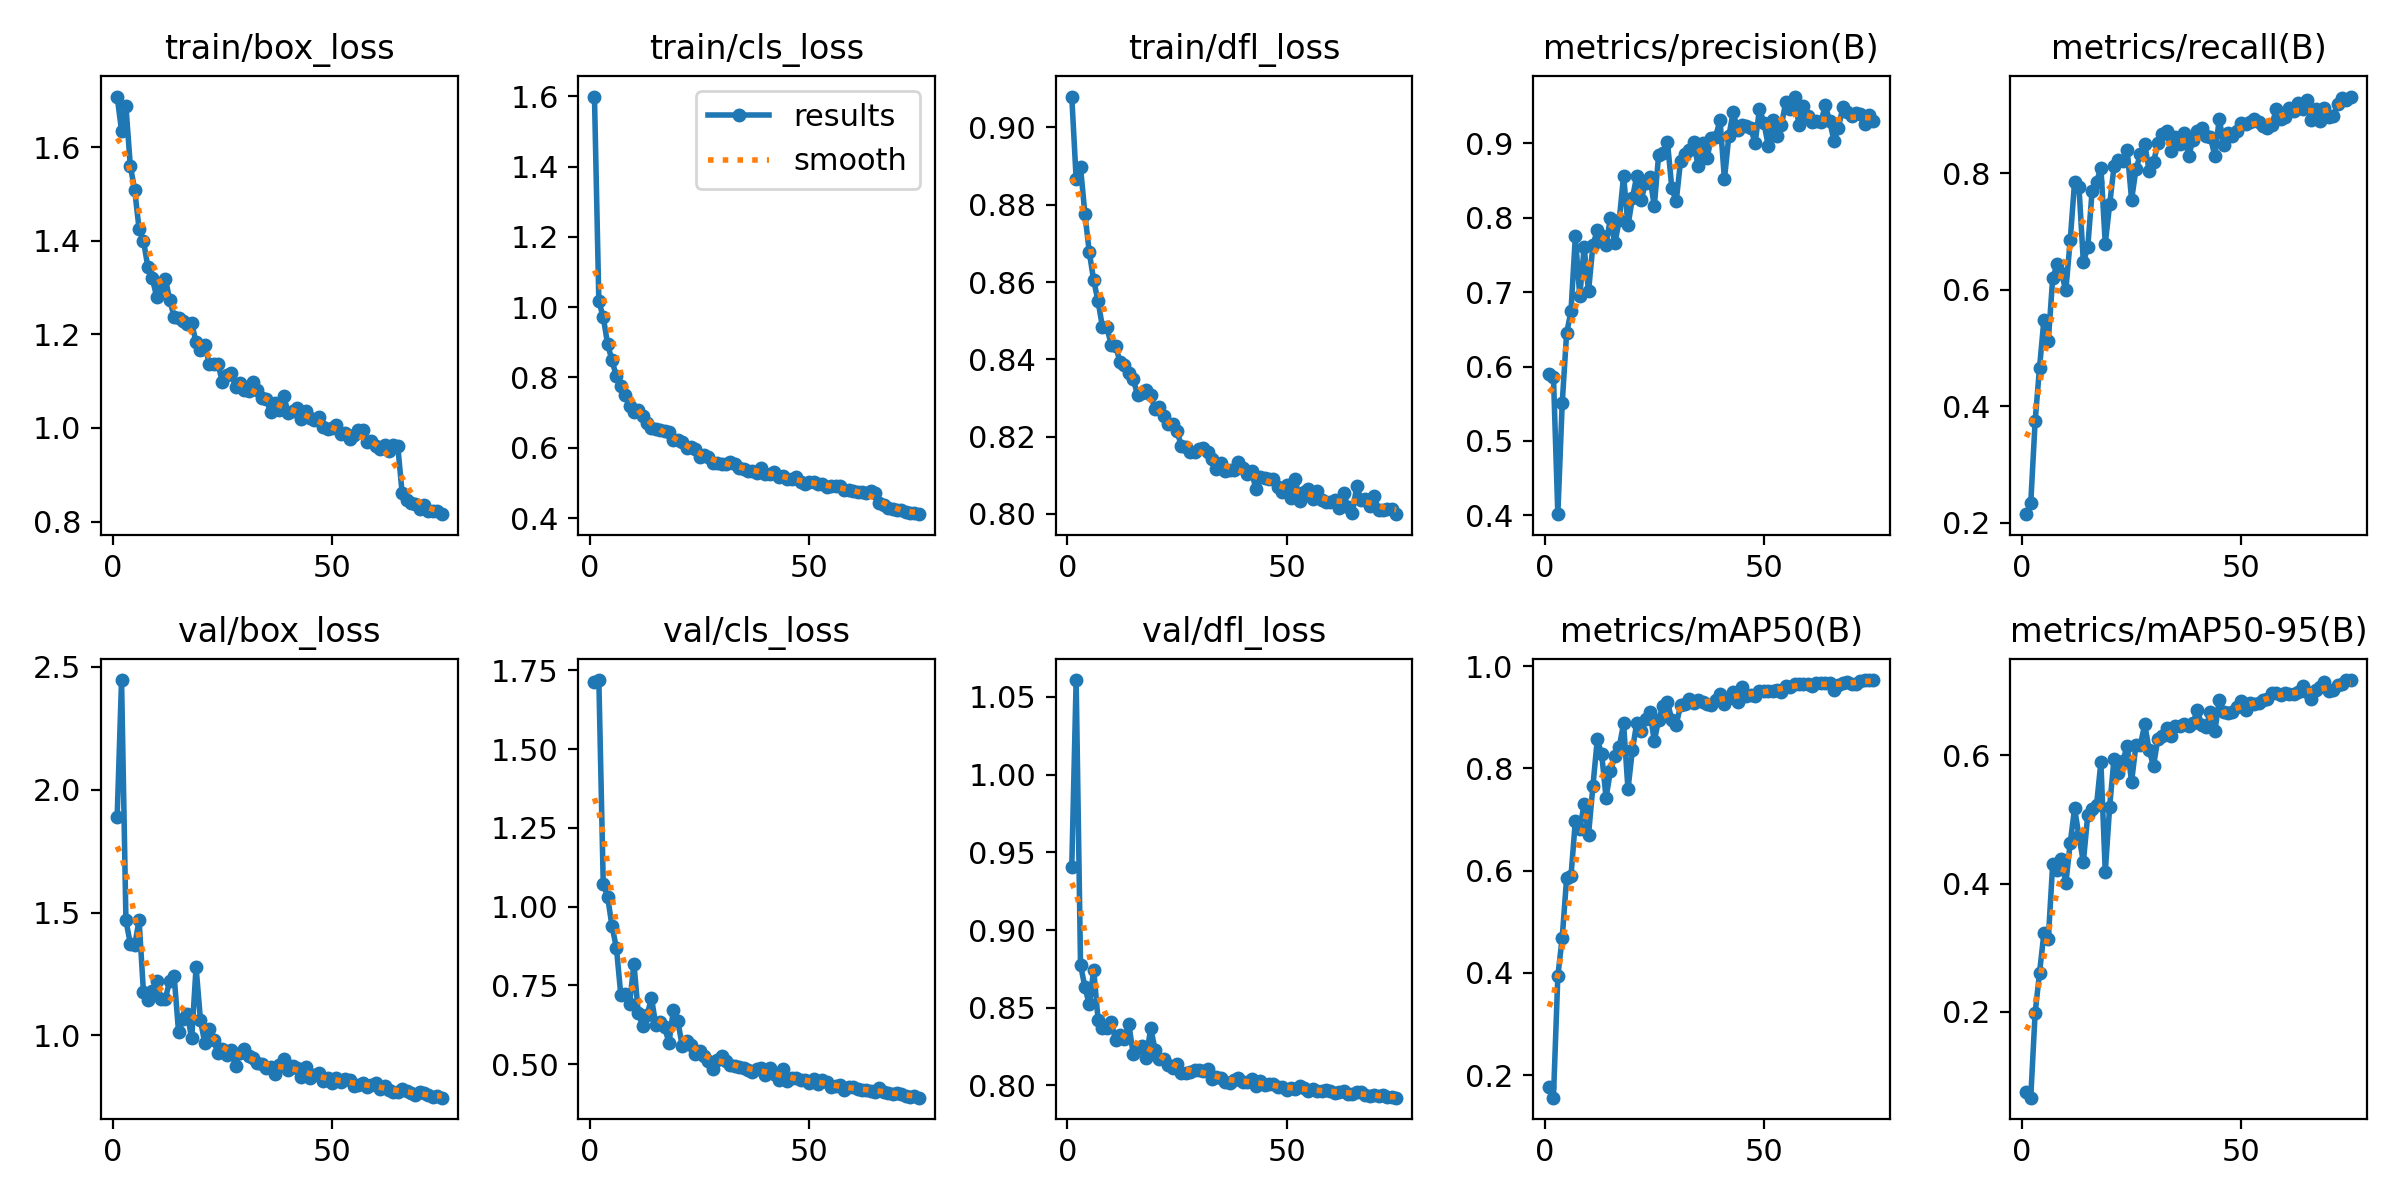

Data behind this chart, as committed beside it:
epoch, time, train/box_loss, train/cls_loss, train/dfl_loss, metrics/precision(B), metrics/recall(B), metrics/mAP50(B), metrics/mAP50-95(B), val/box_loss, val/cls_loss, val/dfl_loss, lr/pg0, lr/pg1, lr/pg2
1, 17.03, 1.708, 1.599, 0.908, 0.5906, 0.2149, 0.1768, 0.07441, 1.89, 1.712, 0.9404, 0.06949, 0.002403, 0.002403
2, 32.31, 1.635, 1.017, 0.8867, 0.5865, 0.2338, 0.1563, 0.06596, 2.447, 1.719, 1.061, 0.03852, 0.004772, 0.004772
3, 47.32, 1.687, 0.9717, 0.8896, 0.4016, 0.3745, 0.3941, 0.1982, 1.468, 1.073, 0.8777, 0.007494, 0.007078, 0.007078
4, 62.06, 1.56, 0.8949, 0.8776, 0.5508, 0.4662, 0.4688, 0.2606, 1.373, 1.031, 0.8632, 0.007011, 0.007011, 0.007011
5, 76.66, 1.508, 0.8483, 0.8677, 0.6446, 0.5481, 0.5849, 0.3224, 1.369, 0.9376, 0.8521, 0.006915, 0.006915, 0.006915
6, 91.25, 1.425, 0.8034, 0.8604, 0.6744, 0.5119, 0.5893, 0.3135, 1.468, 0.8702, 0.8744, 0.006818, 0.006818, 0.006818
7, 105.9, 1.4, 0.7762, 0.855, 0.7753, 0.6195, 0.6979, 0.4299, 1.175, 0.7211, 0.8424, 0.006722, 0.006722, 0.006722
8, 120.3, 1.344, 0.7496, 0.8484, 0.6942, 0.6436, 0.6815, 0.4209, 1.145, 0.7214, 0.837, 0.006625, 0.006625, 0.006625
9, 134.9, 1.32, 0.7186, 0.8484, 0.7601, 0.6289, 0.73, 0.4378, 1.182, 0.6899, 0.8371, 0.006529, 0.006529, 0.006529
10, 149.4, 1.281, 0.7018, 0.8438, 0.701, 0.599, 0.6705, 0.4002, 1.22, 0.8188, 0.8406, 0.006433, 0.006433, 0.006433
11, 163.9, 1.302, 0.7065, 0.8435, 0.7629, 0.6849, 0.7648, 0.4632, 1.15, 0.6616, 0.8294, 0.006336, 0.006336, 0.006336
12, 178.3, 1.318, 0.6915, 0.8393, 0.7832, 0.7855, 0.8568, 0.5173, 1.15, 0.6217, 0.8325, 0.00624, 0.00624, 0.00624
13, 192.9, 1.273, 0.6707, 0.8386, 0.7753, 0.7763, 0.8279, 0.4739, 1.223, 0.655, 0.8297, 0.006144, 0.006144, 0.006144
14, 207.5, 1.238, 0.6568, 0.8364, 0.7629, 0.6475, 0.7428, 0.4336, 1.241, 0.7098, 0.8398, 0.006047, 0.006047, 0.006047
15, 222.1, 1.234, 0.6521, 0.8349, 0.8001, 0.673, 0.7946, 0.5068, 1.014, 0.6246, 0.8205, 0.005951, 0.005951, 0.005951
16, 236.7, 1.228, 0.6493, 0.8309, 0.7656, 0.7695, 0.824, 0.5158, 1.066, 0.6326, 0.8241, 0.005855, 0.005855, 0.005855
17, 251.1, 1.221, 0.6486, 0.8312, 0.7965, 0.7847, 0.8416, 0.5219, 1.085, 0.6174, 0.8255, 0.005758, 0.005758, 0.005758
18, 265.6, 1.224, 0.6438, 0.8319, 0.8562, 0.8095, 0.8877, 0.5894, 0.9882, 0.5675, 0.8177, 0.005662, 0.005662, 0.005662
19, 280.2, 1.183, 0.6218, 0.8308, 0.7896, 0.6793, 0.759, 0.418, 1.278, 0.6726, 0.8369, 0.005566, 0.005566, 0.005566
20, 294.6, 1.166, 0.6214, 0.827, 0.826, 0.7465, 0.8354, 0.5202, 1.062, 0.6384, 0.823, 0.005469, 0.005469, 0.005469
21, 309.1, 1.177, 0.6171, 0.8277, 0.8558, 0.8118, 0.8889, 0.5951, 0.9673, 0.5588, 0.8172, 0.005373, 0.005373, 0.005373
22, 323.6, 1.137, 0.5999, 0.8254, 0.8234, 0.8229, 0.8725, 0.5723, 1.026, 0.5735, 0.8173, 0.005276, 0.005276, 0.005276
23, 338.1, 1.136, 0.6024, 0.8234, 0.8471, 0.8204, 0.896, 0.5915, 0.9799, 0.5614, 0.8131, 0.00518, 0.00518, 0.00518
24, 352.5, 1.138, 0.5954, 0.8234, 0.8547, 0.8398, 0.9111, 0.6141, 0.9274, 0.5313, 0.8111, 0.005084, 0.005084, 0.005084
25, 366.9, 1.097, 0.5735, 0.8215, 0.8155, 0.7544, 0.8535, 0.5588, 0.9463, 0.5408, 0.8137, 0.004987, 0.004987, 0.004987
26, 381.6, 1.114, 0.5804, 0.8175, 0.8849, 0.807, 0.8952, 0.6163, 0.9216, 0.5256, 0.8078, 0.004891, 0.004891, 0.004891
27, 396.3, 1.117, 0.5724, 0.8173, 0.8875, 0.8325, 0.922, 0.6162, 0.9407, 0.51, 0.8083, 0.004795, 0.004795, 0.004795
28, 411, 1.087, 0.5561, 0.816, 0.9023, 0.8503, 0.9297, 0.6485, 0.8749, 0.4848, 0.8086, 0.004698, 0.004698, 0.004698
29, 425.6, 1.096, 0.5574, 0.8161, 0.8398, 0.8046, 0.895, 0.6088, 0.9302, 0.5132, 0.8102, 0.004602, 0.004602, 0.004602
30, 440.2, 1.081, 0.5532, 0.8167, 0.8219, 0.8186, 0.8851, 0.5832, 0.9449, 0.5247, 0.8103, 0.004506, 0.004506, 0.004506
31, 454.7, 1.079, 0.5538, 0.8169, 0.8766, 0.8516, 0.9231, 0.6263, 0.9179, 0.5115, 0.8094, 0.004409, 0.004409, 0.004409
32, 469.3, 1.099, 0.5589, 0.816, 0.8853, 0.8681, 0.9258, 0.6299, 0.9089, 0.4987, 0.8106, 0.004313, 0.004313, 0.004313
33, 483.6, 1.081, 0.5539, 0.8143, 0.8907, 0.8724, 0.9347, 0.6433, 0.8878, 0.4947, 0.8043, 0.004216, 0.004216, 0.004216
34, 498.1, 1.063, 0.5428, 0.8115, 0.9016, 0.8375, 0.9268, 0.6297, 0.8853, 0.4926, 0.8056, 0.00412, 0.00412, 0.00412
35, 512.6, 1.062, 0.5395, 0.8131, 0.869, 0.8621, 0.9344, 0.6455, 0.8675, 0.4865, 0.8048, 0.004024, 0.004024, 0.004024
36, 527.2, 1.034, 0.5349, 0.811, 0.9002, 0.8497, 0.9304, 0.6464, 0.872, 0.4806, 0.8025, 0.003927, 0.003927, 0.003927
37, 541.9, 1.054, 0.5345, 0.8114, 0.8798, 0.8683, 0.9252, 0.6492, 0.8431, 0.4751, 0.8014, 0.003831, 0.003831, 0.003831
38, 556.6, 1.038, 0.5271, 0.8113, 0.9068, 0.8297, 0.9234, 0.6455, 0.8815, 0.4848, 0.8034, 0.003735, 0.003735, 0.003735
39, 571.2, 1.068, 0.543, 0.8134, 0.909, 0.8563, 0.9337, 0.6508, 0.9023, 0.4877, 0.8046, 0.003638, 0.003638, 0.003638
40, 585.8, 1.032, 0.5259, 0.812, 0.9313, 0.8721, 0.946, 0.6701, 0.86, 0.4668, 0.8023, 0.003542, 0.003542, 0.003542
41, 600.4, 1.036, 0.5266, 0.8104, 0.8518, 0.8772, 0.9252, 0.6473, 0.8757, 0.4871, 0.8025, 0.003446, 0.003446, 0.003446
42, 615, 1.043, 0.5312, 0.8111, 0.9095, 0.8642, 0.9385, 0.6446, 0.8685, 0.4674, 0.8039, 0.003349, 0.003349, 0.003349
43, 629.5, 1.019, 0.5164, 0.8064, 0.9421, 0.8615, 0.9503, 0.6682, 0.8307, 0.4508, 0.7997, 0.003253, 0.003253, 0.003253
44, 644.1, 1.037, 0.5204, 0.8097, 0.9176, 0.8295, 0.9297, 0.6377, 0.8706, 0.4843, 0.8031, 0.003157, 0.003157, 0.003157
45, 658.8, 1.022, 0.5103, 0.8093, 0.9252, 0.8938, 0.9581, 0.6867, 0.8275, 0.4466, 0.8001, 0.00306, 0.00306, 0.00306
46, 673.4, 1.017, 0.5112, 0.8091, 0.9236, 0.8485, 0.941, 0.6682, 0.838, 0.4567, 0.8011, 0.002964, 0.002964, 0.002964
47, 687.8, 1.023, 0.5162, 0.8089, 0.9204, 0.8686, 0.9433, 0.666, 0.848, 0.4573, 0.8007, 0.002867, 0.002867, 0.002867
48, 702.7, 1.002, 0.5034, 0.807, 0.9003, 0.8638, 0.941, 0.6676, 0.8139, 0.4485, 0.7992, 0.002771, 0.002771, 0.002771
49, 717.4, 0.9969, 0.4959, 0.8056, 0.9462, 0.872, 0.9509, 0.6762, 0.8246, 0.4488, 0.7989, 0.002675, 0.002675, 0.002675
50, 731.8, 1.001, 0.5013, 0.8074, 0.9278, 0.8864, 0.9517, 0.6847, 0.805, 0.4392, 0.7968, 0.002578, 0.002578, 0.002578
51, 746.3, 1.006, 0.5021, 0.8041, 0.8964, 0.8851, 0.9517, 0.671, 0.8281, 0.4535, 0.7986, 0.002482, 0.002482, 0.002482
52, 761, 0.9878, 0.4982, 0.8089, 0.9318, 0.8887, 0.952, 0.6814, 0.8105, 0.4384, 0.7977, 0.002386, 0.002386, 0.002386
53, 775.5, 0.99, 0.4964, 0.8033, 0.9095, 0.8926, 0.9537, 0.6795, 0.8229, 0.4499, 0.7996, 0.002289, 0.002289, 0.002289
54, 790, 0.9755, 0.4872, 0.8058, 0.9239, 0.8874, 0.9502, 0.6816, 0.8169, 0.4424, 0.7981, 0.002193, 0.002193, 0.002193
55, 804.6, 0.9856, 0.4921, 0.8065, 0.9561, 0.8805, 0.9607, 0.6865, 0.7921, 0.4262, 0.7964, 0.002097, 0.002097, 0.002097
56, 819.2, 0.9959, 0.4924, 0.804, 0.9458, 0.8771, 0.9591, 0.6881, 0.7992, 0.4319, 0.7975, 0.002, 0.002, 0.002
57, 833.9, 0.9955, 0.4898, 0.8059, 0.9628, 0.882, 0.9656, 0.6967, 0.807, 0.4332, 0.7966, 0.001904, 0.001904, 0.001904
58, 848.5, 0.9708, 0.4798, 0.8036, 0.9247, 0.9107, 0.9652, 0.6966, 0.7885, 0.4173, 0.7964, 0.001807, 0.001807, 0.001807
59, 863.1, 0.9719, 0.4796, 0.8031, 0.9495, 0.8924, 0.9641, 0.6938, 0.7974, 0.4262, 0.7968, 0.001711, 0.001711, 0.001711
60, 877.6, 0.9617, 0.4771, 0.8032, 0.9366, 0.8973, 0.965, 0.6979, 0.8064, 0.4289, 0.7962, 0.001615, 0.001615, 0.001615
... 15 more rows
